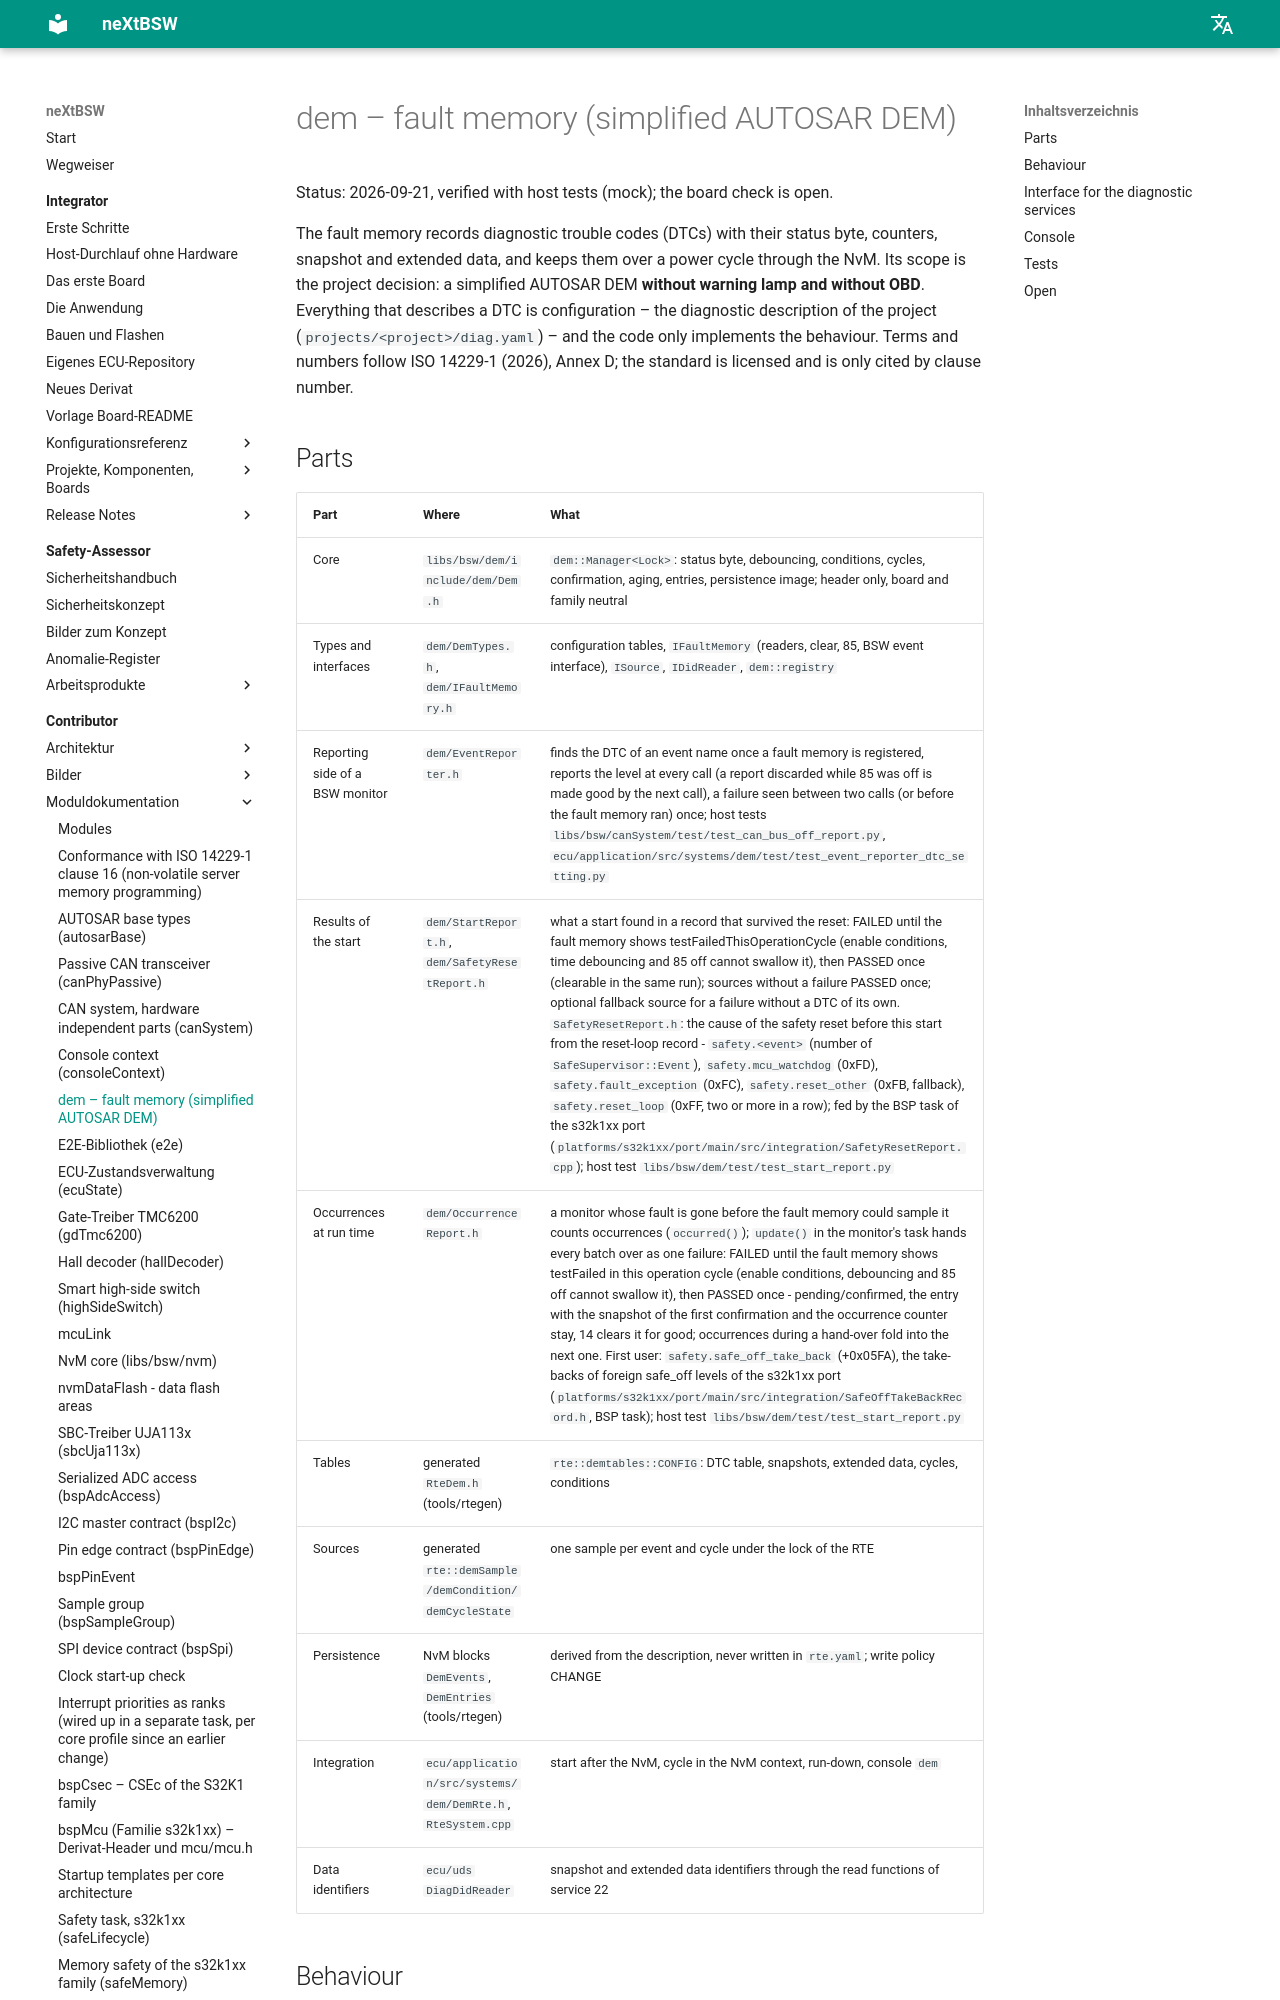

repository: danielsimonreinhardt/neXtBSW · page: 1.0.0/libs/bsw/dem/doc/dem/index.html · generator: mkdocs

# dem – fault memory (simplified AUTOSAR DEM)

Status: NVM-03 (2026-09-21), verified with host tests (mock); the board check is open.

The fault memory records diagnostic trouble codes (DTCs) with their status byte, counters, snapshot and extended
data, and keeps them over a power cycle through the NvM. Its scope is the decision of the user of 2026-09-21: a
simplified AUTOSAR DEM **without warning lamp and without OBD**. Everything that describes a DTC is configuration –
the diagnostic description of the project (`projects/<project>/diag.yaml`, ARCH-51) – and the code only implements
the behaviour. Terms and numbers follow ISO 14229-1 (2026), Annex D; the standard is licensed and is only cited by
clause number.

## Parts

| Part | Where | What |
|---|---|---|
| Core | `libs/bsw/dem/include/dem/Dem.h` | `dem::Manager<Lock>`: status byte, debouncing, conditions, cycles, confirmation, aging, entries, persistence image; header only, board and family neutral |
| Types and interfaces | `dem/DemTypes.h`, `dem/IFaultMemory.h` | configuration tables, `IFaultMemory` (readers, clear, 85, BSW event interface), `ISource`, `IDidReader`, `dem::registry` |
| Reporting side of a BSW monitor | `dem/EventReporter.h` (COM-46/NVM-08) | finds the DTC of an event name once a fault memory is registered, reports the level at every call (COM-48: a report discarded while 85 was off is made good by the next call), a failure seen between two calls (or before the fault memory ran) once; host tests `libs/bsw/canSystem/test/test_can_bus_off_report.py`, `ecu/application/src/systems/dem/test/test_event_reporter_dtc_setting.py` |
| Results of the start (SYS-113) | `dem/StartReport.h`, `dem/SafetyResetReport.h` | what a start found in a record that survived the reset: FAILED until the fault memory shows testFailedThisOperationCycle (enable conditions, time debouncing and 85 off cannot swallow it), then PASSED once (clearable in the same run); sources without a failure PASSED once; optional fallback source for a failure without a DTC of its own. `SafetyResetReport.h`: the cause of the safety reset before this start from the reset-loop record (SYS-43) - `safety.<event>` (number of `SafeSupervisor::Event`), `safety.mcu_watchdog` (0xFD), `safety.fault_exception` (0xFC), `safety.reset_other` (0xFB, fallback), `safety.reset_loop` (0xFF, two or more in a row); fed by the BSP task of the s32k1xx port (`platforms/s32k1xx/port/main/src/integration/SafetyResetReport.cpp`); host test `libs/bsw/dem/test/test_start_report.py` |
| Occurrences at run time (SYS-196) | `dem/OccurrenceReport.h` | a monitor whose fault is gone before the fault memory could sample it counts occurrences (`occurred()`); `update()` in the monitor's task hands every batch over as one failure: FAILED until the fault memory shows testFailed in this operation cycle (enable conditions, debouncing and 85 off cannot swallow it), then PASSED once - pending/confirmed, the entry with the snapshot of the first confirmation and the occurrence counter stay, 14 clears it for good; occurrences during a hand-over fold into the next one. First user: `safety.safe_off_take_back` (+0x05FA), the take-backs of foreign safe_off levels of the s32k1xx port (`platforms/s32k1xx/port/main/src/integration/SafeOffTakeBackRecord.h`, BSP task); host test `libs/bsw/dem/test/test_start_report.py` |
| Tables | generated `RteDem.h` (tools/rtegen) | `rte::demtables::CONFIG`: DTC table, snapshots, extended data, cycles, conditions |
| Sources | generated `rte::demSample/demCondition/demCycleState` | one sample per event and cycle under the lock of the RTE |
| Persistence | NvM blocks `DemEvents`, `DemEntries` (tools/rtegen) | derived from the description, never written in `rte.yaml`; write policy CHANGE |
| Integration | `ecu/application/src/systems/dem/DemRte.h`, `RteSystem.cpp` | start after the NvM, cycle in the NvM context, run-down, console `dem` |
| Data identifiers | `ecu/uds` `DiagDidReader` | snapshot and extended data identifiers through the read functions of service 22 |
